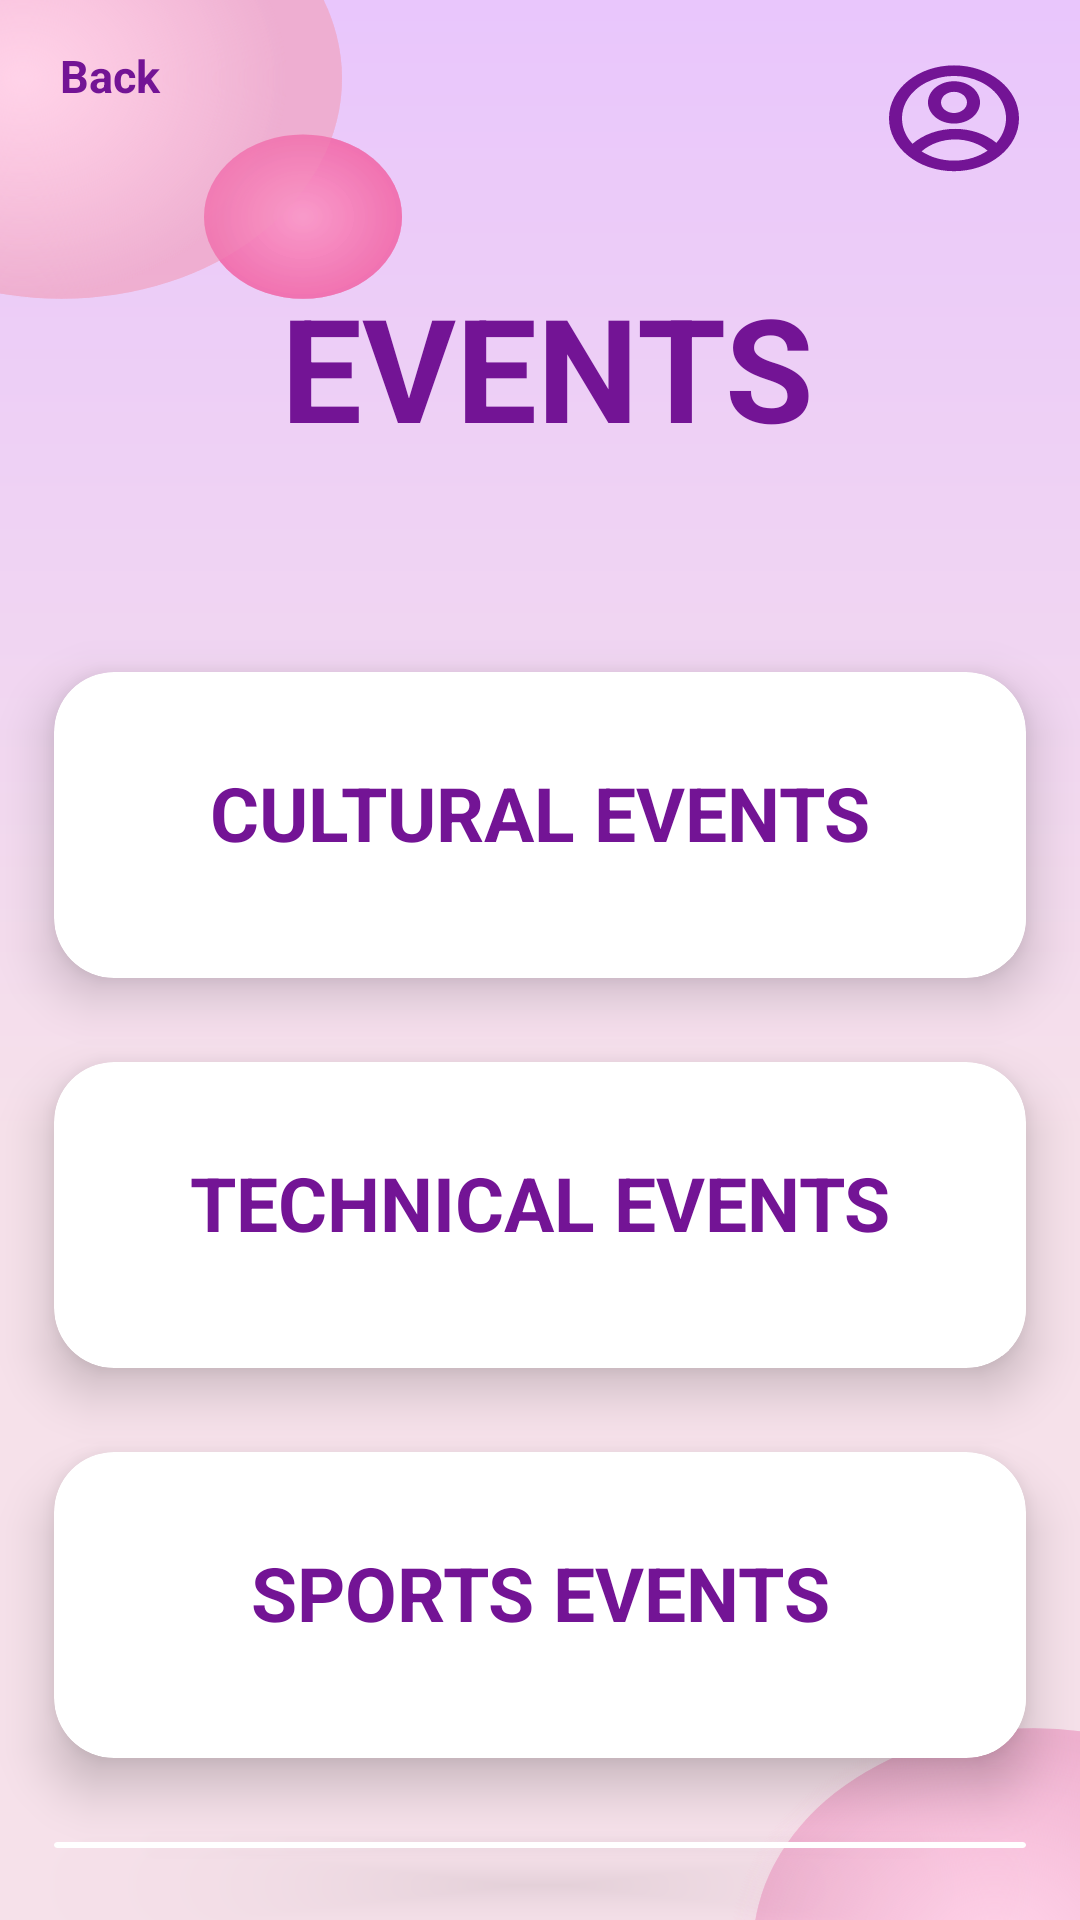

The Android layout XML behind this screen, and the referenced resources:
<!-- AndroidManifest.xml: application theme Theme.QuartetApplication -->
<!-- res/layout/activity_option.xml -->
<?xml version="1.0" encoding="utf-8"?>
<RelativeLayout xmlns:android="http://schemas.android.com/apk/res/android"
    xmlns:tools="http://schemas.android.com/tools"
    android:layout_width="match_parent"
    android:layout_height="match_parent"
    xmlns:app="http://schemas.android.com/apk/res-auto"
    android:background="@drawable/option_bg"
    tools:context=".Option">

    <TextView
        android:text="Back"
        android:textColor="@color/pink"
        android:textSize="15sp"
        android:textStyle="bold"
        android:elevation="15dp"
        android:layout_margin="15dp"
        android:paddingLeft="5dp"
        android:layout_width="match_parent"
        android:layout_height="wrap_content"/>

    <Button
        android:id="@+id/cancel"
        style="?android:attr/buttonBarButtonStyle"
        android:layout_width="wrap_content"
        android:layout_height="wrap_content"
        android:background="@drawable/login_shape"/>

    <Button
        android:id="@+id/profile"
        style="?android:attr/buttonBarButtonStyle"
        android:layout_width="wrap_content"
        android:layout_marginLeft="320dp"
        android:layout_marginTop="20dp"
        android:layout_height="wrap_content"
        android:background="@drawable/login_shape"/>

    <TextView
        android:text="EVENTS"
        android:textAlignment="center"
        android:textColor="@color/pink"
        android:textSize="48sp"
        android:textStyle="bold"
        android:elevation="15dp"
        android:layout_marginTop="90dp"
        android:paddingLeft="5dp"
        android:layout_width="match_parent"
        android:layout_height="wrap_content"/>

    <androidx.cardview.widget.CardView
        android:layout_width="800dp"
        android:layout_height="150dp"
        app:cardElevation="10dp"
        app:cardCornerRadius="20dp"
        android:layout_marginTop="200dp"
        app:cardBackgroundColor="@color/white"
        app:cardMaxElevation="12dp"
        app:cardPreventCornerOverlap="true"
        app:cardUseCompatPadding="true"
        >


        <Button
            android:id="@+id/cul_next"
            style="?android:attr/buttonBarButtonStyle"
            android:layout_width="350dp"
            android:layout_height="76dp"
            android:layout_margin="20dp"
            android:background="@drawable/login_shape"
            app:backgroundTint="@color/white" />


        <TextView
            android:layout_width="300dp"
            android:layout_height="70dp"
            android:layout_gravity="bottom|center_horizontal"
            android:layout_marginTop="20dp"
            android:layout_marginBottom="20dp"
            android:gravity="center"
            android:textColor="@color/pink"
            android:text="CULTURAL EVENTS"
            android:textAlignment="center"
            android:textSize="25sp"
            android:textStyle="bold" />


    </androidx.cardview.widget.CardView>

    <androidx.cardview.widget.CardView
        android:layout_width="800dp"
        android:layout_height="150dp"
        app:cardElevation="10dp"
        app:cardCornerRadius="20dp"
        android:layout_marginTop="330dp"
        app:cardBackgroundColor="@color/white"
        app:cardMaxElevation="12dp"
        app:cardPreventCornerOverlap="true"
        app:cardUseCompatPadding="true"
        >

        <Button
            android:id="@+id/tech_next"
            style="?android:attr/buttonBarButtonStyle"
            android:layout_width="350dp"
            android:layout_height="78dp"
            android:layout_margin="20dp"
            android:background="@drawable/login_shape"
            app:backgroundTint="@color/white" />

        <ImageView
            android:id="@+id/img_tech"
            android:layout_width="295dp"
            android:layout_height="187dp"
            android:layout_gravity="center"
            android:layout_margin="10dp"
            android:contentDescription="@string/app_name" />

        <TextView
            android:layout_width="300dp"
            android:layout_height="70dp"
            android:layout_gravity="bottom|center_horizontal"
            android:layout_marginTop="20dp"
            android:layout_marginBottom="20dp"
            android:gravity="center"
            android:textColor="@color/pink"
            android:text="TECHNICAL EVENTS"
            android:textAlignment="center"
            android:textSize="25sp"
            android:textStyle="bold" />


    </androidx.cardview.widget.CardView>

    <androidx.cardview.widget.CardView
        android:layout_width="800dp"
        android:layout_height="150dp"
        app:cardElevation="10dp"
        app:cardCornerRadius="20dp"
        android:layout_marginTop="460dp"
        app:cardBackgroundColor="@color/white"
        app:cardMaxElevation="12dp"
        app:cardPreventCornerOverlap="true"
        app:cardUseCompatPadding="true"
        >

        <Button
            android:id="@+id/sport_next"
            style="?android:attr/buttonBarButtonStyle"
            android:layout_width="350dp"
            android:layout_height="81dp"
            android:layout_margin="20dp"
            android:background="@drawable/login_shape"
            app:backgroundTint="@color/white" />


        <ImageView
            android:id="@+id/img_sports"
            android:layout_width="295dp"
            android:layout_height="187dp"
            android:layout_gravity="center"
            android:layout_margin="10dp"
            android:contentDescription="@string/app_name" />

        <TextView
            android:layout_width="300dp"
            android:layout_height="70dp"
            android:layout_gravity="bottom|center_horizontal"
            android:layout_marginTop="20dp"
            android:layout_marginBottom="20dp"
            android:gravity="center"
            android:textColor="@color/pink"
            android:text="SPORTS EVENTS"
            android:textAlignment="center"
            android:textSize="25sp"
            android:textStyle="bold" />


    </androidx.cardview.widget.CardView>

    <androidx.cardview.widget.CardView
        android:layout_width="800dp"
        android:layout_height="150dp"
        android:layout_marginTop="590dp"
        app:cardBackgroundColor="@color/white"
        app:cardCornerRadius="20dp"
        app:cardElevation="10dp"
        app:cardMaxElevation="12dp"
        app:cardPreventCornerOverlap="true"
        app:cardUseCompatPadding="true">

        <Button
            android:id="@+id/fest_next"
            style="?android:attr/buttonBarButtonStyle"
            android:layout_width="350dp"
            android:layout_height="77dp"
            android:layout_margin="20dp"
            android:background="@drawable/login_shape"
            app:backgroundTint="@color/white" />


        <ImageView
            android:id="@+id/img_festival"
            android:layout_width="295dp"
            android:layout_height="187dp"
            android:layout_gravity="center"
            android:layout_margin="10dp"
            android:contentDescription="@string/app_name" />

        <TextView
            android:layout_width="300dp"
            android:layout_height="70dp"
            android:layout_gravity="bottom|center_horizontal"
            android:layout_marginTop="20dp"
            android:layout_marginBottom="20dp"
            android:gravity="center"
            android:text="FESTIVAL EVENTS"
            android:textAlignment="center"
            android:textColor="@color/pink"
            android:textSize="25sp"
            android:textStyle="bold" />


    </androidx.cardview.widget.CardView>
</RelativeLayout>
<!-- resources referenced by this layout -->
<resources>
  <color name="pink">#731495</color>
  <color name="white">#FFFFFFFF</color>
  <!-- drawable login_shape (drawable) -->
  <?xml version="1.0" encoding="utf-8"?>
  <shape
      android:shape="rectangle"
      xmlns:android="http://schemas.android.com/apk/res/android">
      <corners android:radius="45dp"/>
      <solid android:color="@color/white"/>
      <stroke android:width="2dp" android:color="@color/purple_500"/>
  </shape>
  <!-- drawable option_bg: vector/xml drawable (drawable, 6310 chars, omitted) -->
  <string name="app_name">QuartetApplication</string>
  <style name="Theme.QuartetApplication" parent="Theme.MaterialComponents.DayNight.DarkActionBar">
          
          <item name="colorPrimary">@color/purple_500</item>
          <item name="colorPrimaryVariant">@color/purple_700</item>
          <item name="colorOnPrimary">@color/white</item>
          
          <item name="colorSecondary">@color/teal_200</item>
          <item name="colorSecondaryVariant">@color/teal_700</item>
          <item name="colorOnSecondary">@color/black</item>
          
          <item name="colorAccent">@color/black</item>
          <item name="android:statusBarColor">@color/black</item>
          
      </style>
  <color name="purple_500">#FF6200EE</color>
  <color name="purple_700">#FF3700B3</color>
  <color name="teal_200">#FF03DAC5</color>
  <color name="teal_700">#FF018786</color>
  <color name="black">#FF000000</color>
</resources>
